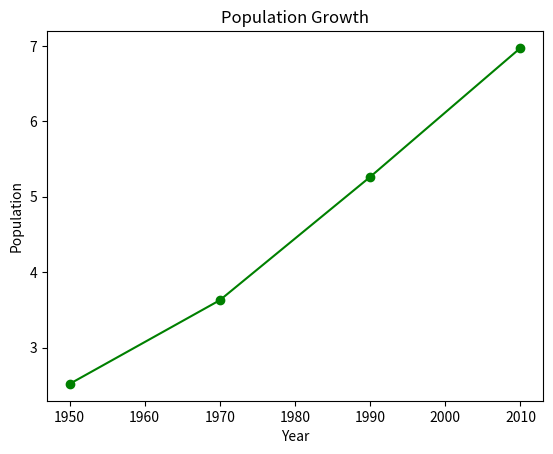

Recreate this plot in Python.

#%%
import matplotlib.pyplot as plt
import pandas as pd

#%%
year = [1950, 1970, 1990, 2010]
pop = [2.519, 3.629, 5.263, 6.972]   

#%%
plt.plot(year, pop, color='green', marker='o', linestyle='solid')
plt.xlabel('Year')
plt.ylabel('Population')
plt.title('Population Growth')
plt.show()
# %%
